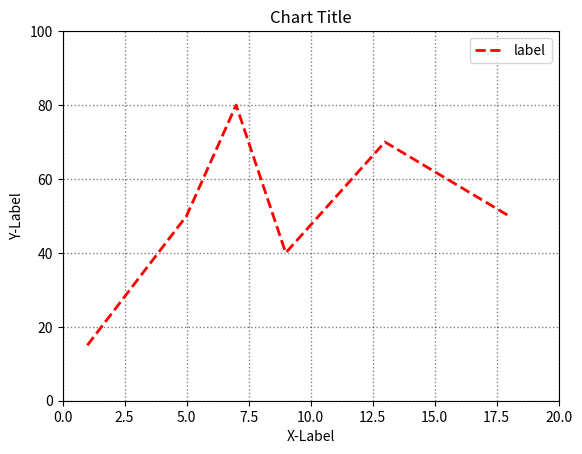

Here is the Python script that generated this plot:
import matplotlib.pyplot as plt

listx = [1,5,7,9,13,18]
listy = [15,50,80,40,70,50]
plt.plot(listx, listy, color="red", lw="2.0", ls="--", label="label")
plt.title("Chart Title")	#圖表標題
plt.xlabel("X-Label")		#x座標標題
plt.ylabel("Y-Label")		#y座標標題
plt.xlim(0, 20)            #設定x座標範圍
plt.ylim(0, 100)             #設定y座標範圍
plt.grid(color='black', linestyle=":", linewidth='1', alpha=0.5)
plt.legend()
plt.show()